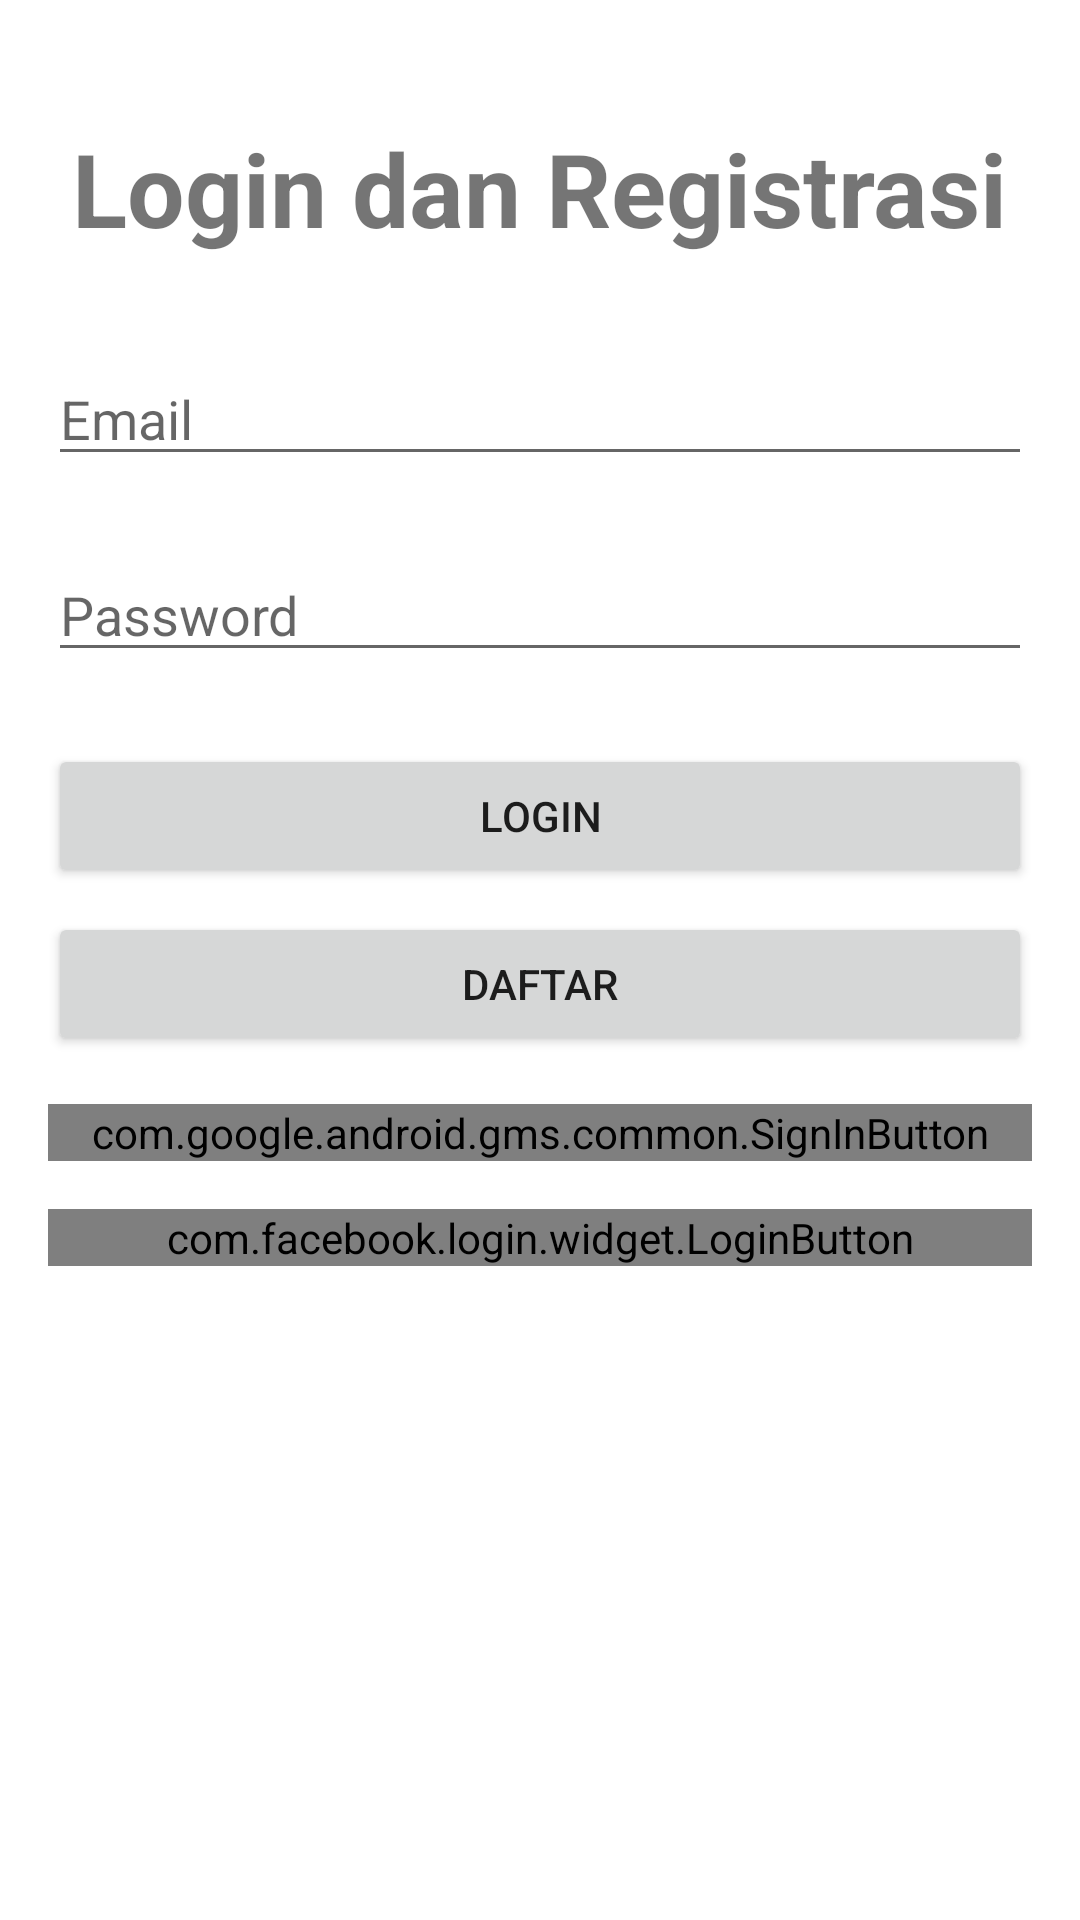

Produce the Android XML layout that renders to this screen, including the resource entries it uses.
<!-- AndroidManifest.xml: application theme Theme.SambongMarket -->
<!-- res/layout/activity_main.xml -->
<?xml version="1.0" encoding="utf-8"?>
<androidx.constraintlayout.widget.ConstraintLayout xmlns:android="http://schemas.android.com/apk/res/android"
    xmlns:app="http://schemas.android.com/apk/res-auto"
    xmlns:tools="http://schemas.android.com/tools"
    android:layout_width="match_parent"
    android:layout_height="match_parent"
    tools:context=".MainActivity"
    android:padding="16dp">

    <TextView
        android:id="@+id/tvTitle"
        android:layout_width="wrap_content"
        android:layout_height="wrap_content"
        android:layout_marginTop="24dp"
        android:text="Login dan Registrasi"
        android:textSize="34sp"
        android:textStyle="bold"
        app:layout_constraintEnd_toEndOf="parent"
        app:layout_constraintStart_toStartOf="parent"
        app:layout_constraintTop_toTopOf="parent" />

    <EditText
        android:id="@+id/inputEmail"
        android:layout_width="match_parent"
        android:layout_height="wrap_content"
        android:layout_marginTop="32dp"
        android:ems="10"
        android:hint="Email"
        android:inputType="textPersonName"
        app:layout_constraintEnd_toEndOf="parent"
        app:layout_constraintStart_toStartOf="parent"
        app:layout_constraintTop_toBottomOf="@+id/tvTitle" />

    <EditText
        android:id="@+id/inputPassword"
        android:layout_width="match_parent"
        android:layout_height="wrap_content"
        android:layout_marginTop="24dp"
        android:ems="10"
        android:hint="Password"
        android:inputType="textPassword"
        app:layout_constraintTop_toBottomOf="@+id/inputEmail" />

    <Button
        android:id="@+id/btnLogin"
        android:layout_width="match_parent"
        android:layout_height="wrap_content"
        android:layout_marginTop="24dp"
        android:text="Login"
        app:layout_constraintTop_toBottomOf="@+id/inputPassword"
        tools:layout_editor_absoluteX="116dp" />

    <Button
        android:id="@+id/btnDaftar"
        android:layout_width="match_parent"
        android:layout_height="wrap_content"
        android:layout_marginTop="8dp"
        android:text="Daftar"
        app:layout_constraintTop_toBottomOf="@+id/btnLogin"
        tools:layout_editor_absoluteX="0dp" />

    <com.google.android.gms.common.SignInButton
        android:id="@+id/googleSignIn"
        android:layout_width="match_parent"
        android:layout_height="wrap_content"
        android:layout_marginTop="16dp"
        app:layout_constraintEnd_toEndOf="parent"
        app:layout_constraintStart_toStartOf="parent"
        app:layout_constraintTop_toBottomOf="@+id/btnDaftar" />

    <com.facebook.login.widget.LoginButton
        android:id="@+id/fbLogin"
        android:layout_width="match_parent"
        android:layout_height="wrap_content"
        android:layout_gravity="center_horizontal"
        android:layout_marginTop="16dp"
        app:layout_constraintEnd_toEndOf="parent"
        app:layout_constraintStart_toStartOf="parent"
        app:layout_constraintTop_toBottomOf="@+id/googleSignIn" />

</androidx.constraintlayout.widget.ConstraintLayout>
<!-- resources referenced by this layout -->
<resources>
  <style name="Theme.SambongMarket" parent="Theme.MaterialComponents.DayNight.DarkActionBar">
          
          <item name="colorPrimary">@color/purple_500</item>
          <item name="colorPrimaryVariant">@color/purple_700</item>
          <item name="colorOnPrimary">@color/white</item>
          
          <item name="colorSecondary">@color/teal_200</item>
          <item name="colorSecondaryVariant">@color/teal_700</item>
          <item name="colorOnSecondary">@color/black</item>
          
          <item name="android:statusBarColor" tools:targetApi="l">?attr/colorPrimaryVariant</item>
          
      </style>
  <color name="purple_500">#FF6200EE</color>
  <color name="purple_700">#FF3700B3</color>
  <color name="white">#FFFFFFFF</color>
  <color name="teal_200">#FF03DAC5</color>
  <color name="teal_700">#FF018786</color>
  <color name="black">#FF000000</color>
</resources>
